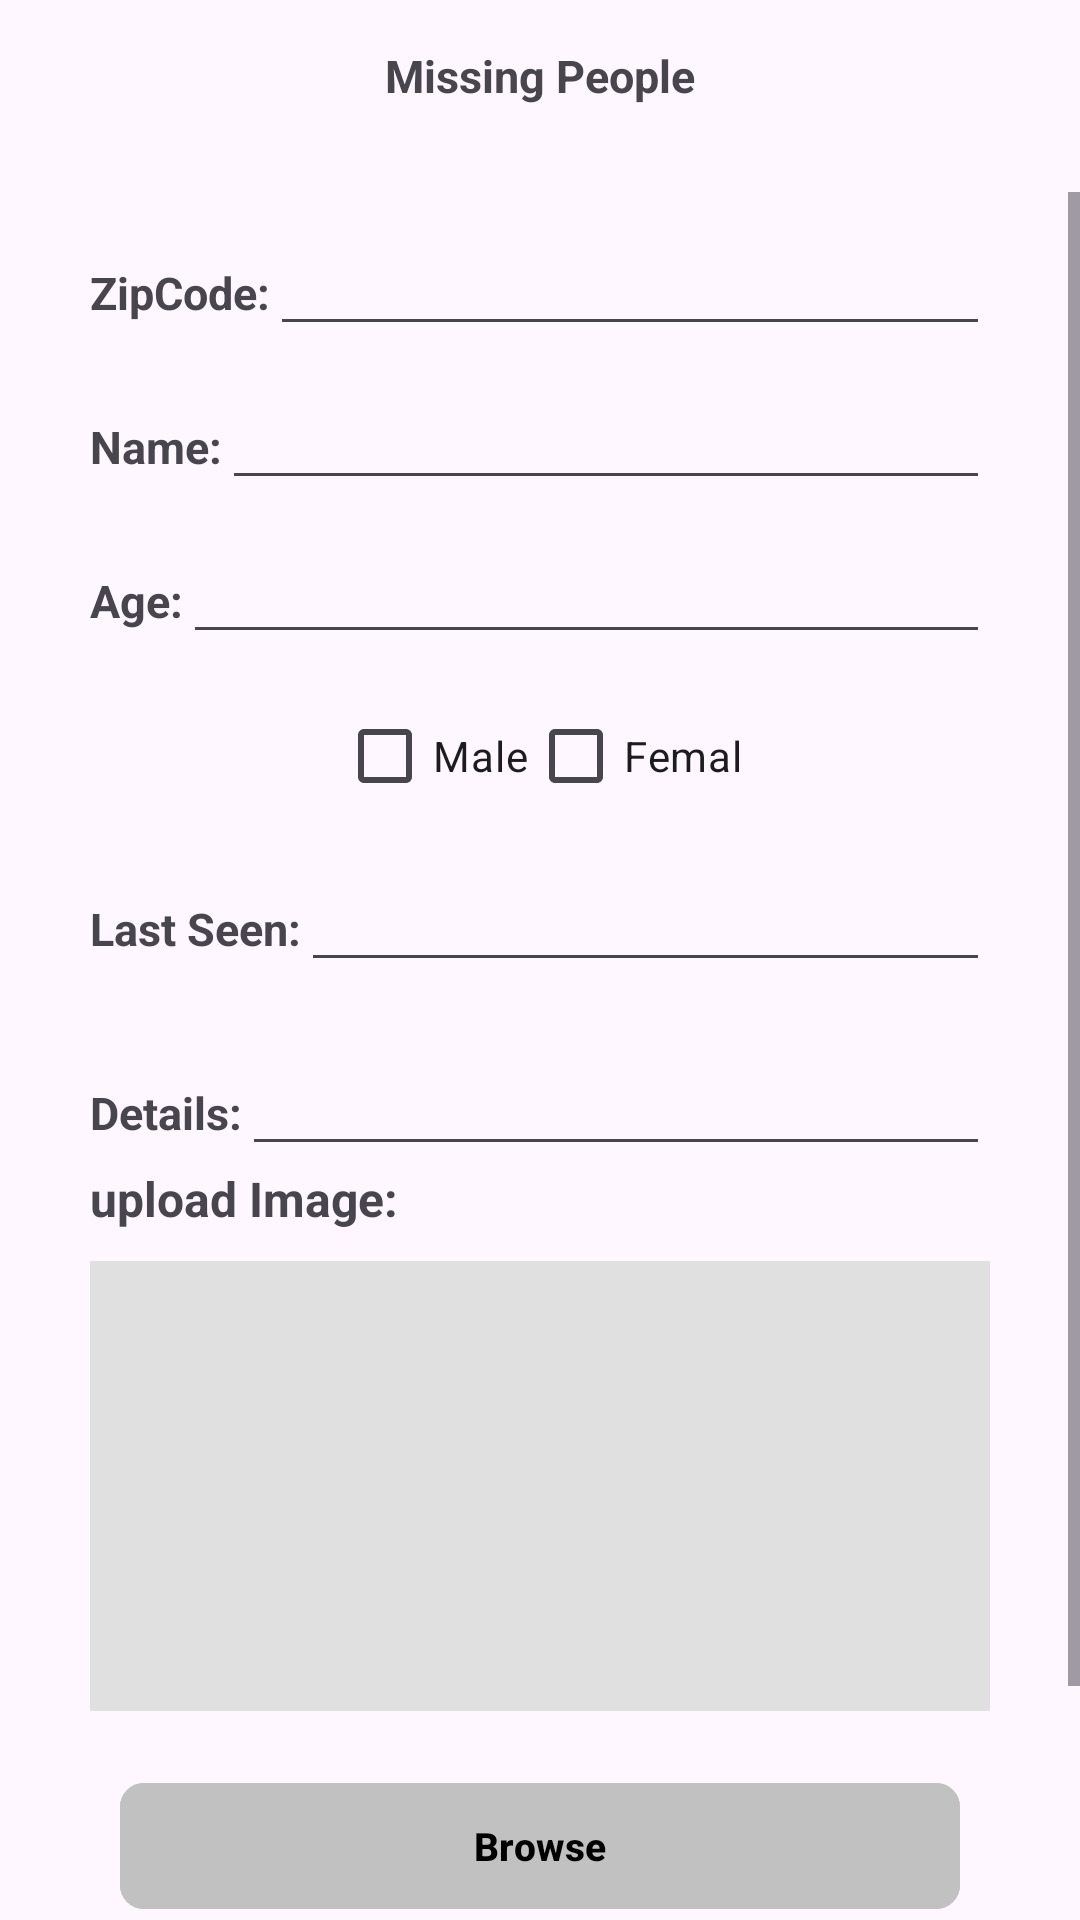

Reconstruct the res/layout file that produces this screen, plus the resources it refers to.
<!-- AndroidManifest.xml: application theme Theme.CrimeAndMissingReport -->
<!-- res/layout/fragment_missing_people.xml -->
<?xml version="1.0" encoding="utf-8"?>
<RelativeLayout xmlns:android="http://schemas.android.com/apk/res/android"
    xmlns:tools="http://schemas.android.com/tools"
    android:layout_width="match_parent"
    android:layout_height="match_parent"
    xmlns:app="http://schemas.android.com/apk/res-auto"
    tools:context=".fragmants.MissingPeopleFragment">

    

    <RelativeLayout
        android:id="@+id/rlTop1"
        android:layout_width="match_parent"
        android:layout_height="?actionBarSize">



        <TextView
            android:layout_width="wrap_content"
            android:layout_height="wrap_content"
            android:text="Missing People"
            android:layout_marginTop="15dp"
            android:layout_centerHorizontal="true"
            android:textStyle="bold"
            android:textSize="15dp"/>
    </RelativeLayout>

    <ScrollView
        android:layout_width="match_parent"
        android:layout_height="match_parent"
        android:layout_below="@id/rlTop1">


    <RelativeLayout
        android:layout_width="match_parent"
        android:layout_height="wrap_content"
        android:layout_below="@id/rlTop1"
        android:layout_centerInParent="true"
        android:layout_marginStart="20dp"
        android:layout_marginTop="0dp"
        android:layout_marginEnd="20dp"
        android:layout_marginBottom="20dp"
        android:background="@drawable/splash_bag"
        android:elevation="10dp"
        android:orientation="horizontal">

        <LinearLayout
            android:id="@+id/ln8"
            android:layout_width="match_parent"
            android:layout_height="wrap_content"
            android:layout_marginTop="10dp"
            android:orientation="horizontal">

            <TextView
                android:id="@+id/txtZipCode"
                android:layout_width="wrap_content"
                android:layout_height="wrap_content"
                android:layout_marginStart="10dp"
                android:text="ZipCode:"
                android:textSize="15dp"
                android:textStyle="bold" />

            <EditText
                android:id="@+id/edtZipCode"
                android:layout_width="match_parent"
                android:layout_height="wrap_content"
                android:layout_marginEnd="10dp"
                android:layout_toRightOf="@id/txtCity" />
        </LinearLayout>
        <LinearLayout
            android:id="@+id/ln1"
            android:layout_width="match_parent"
            android:layout_height="wrap_content"
            android:layout_marginTop="10dp"
            android:layout_below="@id/ln8"
            android:orientation="horizontal">

            <TextView
                android:id="@+id/txtName"
                android:layout_width="wrap_content"
                android:layout_height="wrap_content"
                android:layout_marginStart="10dp"
                android:text="Name:"
                android:textSize="15dp"
                android:textStyle="bold" />

            <EditText
                android:id="@+id/edtName"
                android:layout_width="match_parent"
                android:layout_height="wrap_content"
                android:layout_marginEnd="10dp" />

        </LinearLayout>


        <LinearLayout
            android:id="@+id/ln2"
            android:layout_width="match_parent"
            android:layout_height="wrap_content"
            android:layout_below="@id/ln1"
            android:layout_marginTop="10dp"
            android:orientation="horizontal">

            <TextView
                android:id="@+id/txtAge"
                android:layout_width="wrap_content"
                android:layout_height="wrap_content"
                android:layout_marginStart="10dp"
                android:text="Age:"
                android:textSize="15dp"
                android:textStyle="bold" />

            <EditText
                android:id="@+id/edtAge"
                android:layout_width="match_parent"
                android:layout_height="wrap_content"
                android:layout_marginEnd="10dp"
                android:layout_toRightOf="@id/txtCity" />
        </LinearLayout>

        <LinearLayout
            android:id="@+id/ln4"
            android:layout_width="match_parent"
            android:layout_height="wrap_content"
            android:layout_below="@id/ln2"
            android:layout_marginTop="10dp"
            android:gravity="center"
            android:orientation="horizontal">

            <CheckBox
                android:id="@+id/chkMale"
                android:layout_width="wrap_content"
                android:layout_height="wrap_content"
                android:text="Male" />

            <CheckBox
                android:id="@+id/chkFemale"
                android:layout_width="wrap_content"
                android:layout_height="wrap_content"
                android:text="Femal" />


        </LinearLayout>

        <LinearLayout
            android:id="@+id/ln3"
            android:layout_width="match_parent"
            android:layout_height="wrap_content"
            android:layout_below="@id/ln4"
            android:layout_marginTop="10dp"
            android:orientation="horizontal">

            <TextView
                android:id="@+id/txtLastSeen"
                android:layout_width="wrap_content"
                android:layout_height="wrap_content"
                android:layout_marginStart="10dp"
                android:text="Last Seen:"
                android:textSize="15dp"
                android:textStyle="bold" />

            <EditText
                android:id="@+id/edtLastSeen"
                android:layout_width="match_parent"
                android:layout_height="wrap_content"
                android:layout_marginEnd="10dp"
                android:layout_toRightOf="@id/txtCity" />
        </LinearLayout>


        <LinearLayout
            android:id="@+id/ln5"
            android:layout_width="match_parent"
            android:layout_height="wrap_content"
            android:layout_below="@id/ln3"
            android:layout_marginTop="20dp"
            android:orientation="horizontal">

            <TextView
                android:id="@+id/txtDetails"
                android:layout_width="wrap_content"
                android:layout_height="wrap_content"
                android:layout_marginStart="10dp"
                android:text="Details:"
                android:textSize="15dp"
                android:textStyle="bold" />

            <EditText
                android:id="@+id/edtDetails"
                android:layout_width="match_parent"
                android:layout_height="wrap_content"
                android:layout_marginEnd="10dp"
                android:layout_toRightOf="@id/txtComplain"
                 />
        </LinearLayout>

        <TextView
            android:id="@+id/imgUpload"
            android:layout_width="wrap_content"
            android:layout_height="wrap_content"
            android:layout_below="@id/ln5"
            android:layout_marginStart="10dp"
            android:text="upload Image:"
            android:textSize="16dp"
            android:textStyle="bold" />

        <ImageView
            android:id="@+id/imgMissingPerson"
            android:layout_width="300dp"
            android:layout_height="150dp"
            android:layout_below="@id/imgUpload"
            android:layout_centerHorizontal="true"
            android:layout_marginTop="10dp"
            android:background="@color/primary1" />

        <com.google.android.material.button.MaterialButton
            android:id="@+id/btnSelectMissingPerson"
            android:layout_width="match_parent"
            android:layout_height="50dp"
            android:layout_below="@+id/imgMissingPerson"
            android:layout_marginStart="20dp"
            android:layout_marginTop="20dp"
            android:layout_marginEnd="20dp"
            android:backgroundTint="#c1c1c1"
            android:text="Browse"
            android:textColor="@color/black"
            android:textSize="13sp"
            android:textStyle="bold"
            app:cornerRadius="8dp" />


        <FrameLayout
            android:id="@+id/frameLayout"
            android:layout_width="match_parent"
            android:layout_height="wrap_content"
            android:layout_below="@id/btnSelectMissingPerson"
            android:layout_marginStart="20dp"
            android:layout_marginTop="20dp"
            android:layout_marginEnd="20dp"
            android:layout_marginBottom="20dp"
            android:animateLayoutChanges="true">

            <com.google.android.material.button.MaterialButton
                android:id="@+id/btnSubmit"
                android:layout_width="match_parent"
                android:layout_height="50dp"
                android:backgroundTint="#c1c1c1"
                android:text="Submit"
                android:textColor="@color/black"
                android:textSize="13sp"
                android:textStyle="bold"
                app:cornerRadius="8dp" />

            <ProgressBar
                android:id="@+id/pb"
                android:layout_width="30dp"
                android:layout_height="30dp"
                android:layout_gravity="center"
                android:visibility="invisible" />

        </FrameLayout>


    </RelativeLayout>


    </ScrollView>

</RelativeLayout>
<!-- resources referenced by this layout -->
<resources>
  <color name="black">#FF000000</color>
  <color name="primary1">#E0E0E0</color>
  <style name="Theme.CrimeAndMissingReport" parent="Base.Theme.CrimeAndMissingReport" />
  <style name="Base.Theme.CrimeAndMissingReport" parent="Theme.Material3.DayNight.NoActionBar">
          
           <item name="colorPrimary">@color/primary1</item>
      </style>
</resources>
